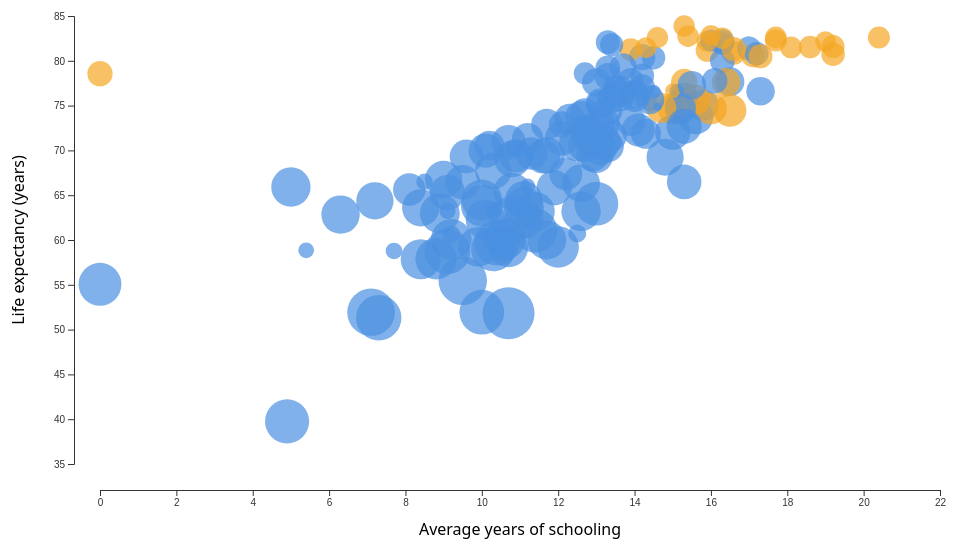
D3 v7 page, settled after 480 driven frames (8 s of simulated time); the page loaded 1 data file(s).


// ── script.js
const margin = { top: 40, right: 30, bottom: 60, left: 70 };
const container = document.getElementById("chart-container");

const width = container.clientWidth - margin.left - margin.right;
const height = container.clientHeight - margin.top - margin.bottom;

const svg = d3.select("#chart-container")
  .append("svg")
  .attr("width", width + margin.left + margin.right)
  .attr("height", height + margin.top + margin.bottom)
  .append("g")
  .attr("transform", `translate(${margin.left},${margin.top})`);

const tooltip = d3.select("#tooltip");
const YEAR = 2015;

d3.csv("data/merged_life_expectancy_dataset.csv").then(raw => {

  // Format and clean data
  let data = raw.map(d => ({
    country: d.country,
    year: +d.year,
    lifeExp: +d.life_expectancy,
    schooling: +d.schooling,
    mortality: +d.adult_mortality,
    status: d.status
  }));

  data = data.filter(d =>
    d.year === YEAR &&
    !isNaN(d.lifeExp) &&
    !isNaN(d.schooling) &&
    !isNaN(d.mortality) &&
    d.status && d.status.trim() !== ""
  );

  console.log("Valid 2015 records:", data.length);

  const r = d3.scaleSqrt()
    .domain(d3.extent(data, d => d.mortality))
    .range([4, 26]);

  const maxR = d3.max(data, d => r(d.mortality));

  const x = d3.scaleLinear()
    .domain(d3.extent(data, d => d.schooling)).nice()
    .range([maxR, width - maxR]);

  const y = d3.scaleLinear()
    .domain(d3.extent(data, d => d.lifeExp)).nice()
    .range([height - maxR, maxR]);

  const statusValues = Array.from(new Set(data.map(d => d.status)));
  const color = d3.scaleOrdinal()
    .domain(statusValues)
    .range(["#4a90e2", "#f5a623", "#7ed321"].slice(0, statusValues.length));

  svg.append("g")
    .attr("transform", `translate(0,${height})`)
    .call(d3.axisBottom(x));

  svg.append("g")
    .call(d3.axisLeft(y));

  svg.append("text")
    .attr("x", width / 2).attr("y", height + 45)
    .attr("text-anchor", "middle")
    .text("Average years of schooling");

  svg.append("text")
    .attr("transform", "rotate(-90)")
    .attr("x", -height / 2).attr("y", -50)
    .attr("text-anchor", "middle")
    .text("Life expectancy (years)");

  svg.append("clipPath")
    .attr("id", "chart-clip")
    .append("rect")
    .attr("width", width)
    .attr("height", height);

  const bubbleGroup = svg.append("g")
    .attr("clip-path", "url(#chart-clip)");

  function drawBubbles(filteredData) {
    const circles = bubbleGroup.selectAll("circle")
      .data(filteredData, d => d.country);

    circles.exit()
      .transition().duration(500)
      .attr("r", 0)
      .remove();

    circles.transition().duration(500)
      .attr("cx", d => x(d.schooling))
      .attr("cy", d => y(d.lifeExp))
      .attr("r", d => r(d.mortality))
      .attr("fill", d => color(d.status));

    circles.enter()
      .append("circle")
      .attr("cx", d => x(d.schooling))
      .attr("cy", d => y(d.lifeExp))
      .attr("r", 0)
      .attr("fill", d => color(d.status))
      .attr("fill-opacity", 0.7)
      .on("mouseover", (event, d) => {
        tooltip.style("opacity", 1)
          .html(`<strong>${d.country}</strong><br/>
                 Life Exp: ${d.lifeExp}<br/>
                 Schooling: ${d.schooling}<br/>
                 Adult Mortality: ${d.mortality}`);
      })
      .on("mousemove", event => {
        const [xPos, yPos] = d3.pointer(event, container);
        tooltip.style("left", xPos + 20 + "px")
          .style("top", yPos + "px");
      })
      .on("mouseout", () => tooltip.style("opacity", 0))
      .transition().duration(800)
      .attr("r", d => r(d.mortality));
  }

  drawBubbles(data);

  d3.selectAll("#status-filter button").on("click", function() {
    const status = d3.select(this).attr("data-status");
    const filtered =
      status === "All" ? data : data.filter(d => d.status === status);
    drawBubbles(filtered);
  });

});


### data: data/merged_life_expectancy_dataset.csv
country, code, year, life_expectancy, status, adult_mortality, infant_deaths, alcohol, percentage_expenditure, hepatitis_b, measles_, _bmi_, under-five_deaths_, polio, total_expenditure, diphtheria_, _hiv/aids, gdp, population, _thinness__1-19_years, _thinness_5-9_years, income_composition_of_resources, schooling
Afghanistan, AFG, 1950, 28.16, , , , , , , , , , , , , , , , , , , 
Afghanistan, AFG, 1951, 28.58, , , , , , , , , , , , , , , , , , , 
Afghanistan, AFG, 1952, 29.01, , , , , , , , , , , , , , , , , , , 
Afghanistan, AFG, 1953, 29.45, , , , , , , , , , , , , , , , , , , 
Afghanistan, AFG, 1954, 29.7, , , , , , , , , , , , , , , , , , , 
Afghanistan, AFG, 1955, 30.37, , , , , , , , , , , , , , , , , , , 
Afghanistan, AFG, 1956, 30.83, , , , , , , , , , , , , , , , , , , 
Afghanistan, AFG, 1957, 31.35, , , , , , , , , , , , , , , , , , , 
Afghanistan, AFG, 1958, 31.84, , , , , , , , , , , , , , , , , , , 
Afghanistan, AFG, 1959, 32.34, , , , , , , , , , , , , , , , , , , 
Afghanistan, AFG, 1960, 32.8, , , , , , , , , , , , , , , , , , , 
Afghanistan, AFG, 1961, 33.29, , , , , , , , , , , , , , , , , , , 
Afghanistan, AFG, 1962, 33.76, , , , , , , , , , , , , , , , , , , 
Afghanistan, AFG, 1963, 34.2, , , , , , , , , , , , , , , , , , , 
Afghanistan, AFG, 1964, 34.67, , , , , , , , , , , , , , , , , , , 
Afghanistan, AFG, 1965, 35.12, , , , , , , , , , , , , , , , , , , 
Afghanistan, AFG, 1966, 35.58, , , , , , , , , , , , , , , , , , , 
Afghanistan, AFG, 1967, 36.04, , , , , , , , , , , , , , , , , , , 
Afghanistan, AFG, 1968, 36.51, , , , , , , , , , , , , , , , , , , 
Afghanistan, AFG, 1969, 36.98, , , , , , , , , , , , , , , , , , , 
Afghanistan, AFG, 1970, 37.46, , , , , , , , , , , , , , , , , , , 
Afghanistan, AFG, 1971, 37.93, , , , , , , , , , , , , , , , , , , 
Afghanistan, AFG, 1972, 38.42, , , , , , , , , , , , , , , , , , , 
Afghanistan, AFG, 1973, 38.95, , , , , , , , , , , , , , , , , , , 
Afghanistan, AFG, 1974, 39.47, , , , , , , , , , , , , , , , , , , 
Afghanistan, AFG, 1975, 39.99, , , , , , , , , , , , , , , , , , , 
Afghanistan, AFG, 1976, 40.52, , , , , , , , , , , , , , , , , , , 
Afghanistan, AFG, 1977, 41.08, , , , , , , , , , , , , , , , , , , 
Afghanistan, AFG, 1978, 40.09, , , , , , , , , , , , , , , , , , , 
Afghanistan, AFG, 1979, 38.84, , , , , , , , , , , , , , , , , , , 
Afghanistan, AFG, 1980, 39.26, , , , , , , , , , , , , , , , , , , 
Afghanistan, AFG, 1981, 39.41, , , , , , , , , , , , , , , , , , , 
Afghanistan, AFG, 1982, 36.06, , , , , , , , , , , , , , , , , , , 
Afghanistan, AFG, 1983, 36.52, , , , , , , , , , , , , , , , , , , 
Afghanistan, AFG, 1984, 31.47, , , , , , , , , , , , , , , , , , , 
Afghanistan, AFG, 1985, 32.13, , , , , , , , , , , , , , , , , , , 
Afghanistan, AFG, 1986, 38.4, , , , , , , , , , , , , , , , , , , 
Afghanistan, AFG, 1987, 38.83, , , , , , , , , , , , , , , , , , , 
Afghanistan, AFG, 1988, 43.24, , , , , , , , , , , , , , , , , , , 
Afghanistan, AFG, 1989, 44.5, , , , , , , , , , , , , , , , , , , 
Afghanistan, AFG, 1990, 45.12, , , , , , , , , , , , , , , , , , , 
Afghanistan, AFG, 1991, 45.52, , , , , , , , , , , , , , , , , , , 
Afghanistan, AFG, 1992, 46.57, , , , , , , , , , , , , , , , , , , 
Afghanistan, AFG, 1993, 51.02, , , , , , , , , , , , , , , , , , , 
Afghanistan, AFG, 1994, 50.97, , , , , , , , , , , , , , , , , , , 
Afghanistan, AFG, 1995, 52.1, , , , , , , , , , , , , , , , , , , 
Afghanistan, AFG, 1996, 52.83, , , , , , , , , , , , , , , , , , , 
Afghanistan, AFG, 1997, 53.21, , , , , , , , , , , , , , , , , , , 
Afghanistan, AFG, 1998, 52.49, , , , , , , , , , , , , , , , , , , 
Afghanistan, AFG, 1999, 54.53, , , , , , , , , , , , , , , , , , , 
Afghanistan, AFG, 2000, 55, Developing, 321.0, 88.0, 0.01, 10.42, 62.0, 6532, 12.2, 122.0, 24.0, 8.2, 24.0, 0.1, 114.6, 293756, 2.3, 2.5, 0.338, 5.5
Afghanistan, AFG, 2001, 55.51, Developing, 316.0, 88.0, 0.01, 10.57, 63.0, 8762, 12.6, 122.0, 35.0, 7.8, 33.0, 0.1, 117.5, 2966463, 2.1, 2.4, 0.34, 5.9
Afghanistan, AFG, 2002, 56.23, Developing, 3.0, 88.0, 0.01, 16.89, 64.0, 2486, 13.0, 122.0, 36.0, 7.76, 36.0, 0.1, 187.8, 21979923, 19.9, 2.2, 0.341, 6.2
Afghanistan, AFG, 2003, 57.17, Developing, 295.0, 87.0, 0.01, 11.09, 65.0, 798.0, 13.4, 122.0, 41.0, 8.82, 41.0, 0.1, 198.7, 2364851, 19.7, 19.9, 0.373, 6.5
Afghanistan, AFG, 2004, 57.81, Developing, 293.0, 87.0, 0.02, 15.3, 67.0, 466.0, 13.8, 120.0, 5.0, 8.79, 5.0, 0.1, 219.1, 24118979, 19.5, 19.7, 0.381, 6.8
Afghanistan, AFG, 2005, 58.25, Developing, 291.0, 85.0, 0.02, 1.389, 66.0, 1296, 14.2, 118.0, 58.0, 8.7, 58.0, 0.1, 25.29, 257798, 19.3, 19.5, 0.396, 7.9
Afghanistan, AFG, 2006, 58.55, Developing, 295.0, 84.0, 0.03, 17.17, 64.0, 1990, 14.7, 116.0, 58.0, 7.43, 58.0, 0.1, 272.6, 2589345, 19.2, 19.3, 0.405, 8.1
Afghanistan, AFG, 2007, 58.96, Developing, 295.0, 82.0, 0.02, 10.91, 63.0, 1141, 15.2, 113.0, 63.0, 6.73, 63.0, 0.1, 369.8, 26616792, 19.0, 19.1, 0.415, 8.4
Afghanistan, AFG, 2008, 59.71, Developing, 287.0, 80.0, 0.03, 25.87, 64.0, 1599, 15.7, 110.0, 64.0, 8.33, 64.0, 0.1, 373.4, 2729431, 18.8, 18.9, 0.433, 8.7
Afghanistan, AFG, 2009, 60.25, Developing, 281.0, 77.0, 0.01, 56.76, 63.0, 2861, 16.2, 106.0, 63.0, 9.42, 63.0, 0.1, 445.9, 284331, 18.6, 18.7, 0.434, 8.9
... 16,654 more rows